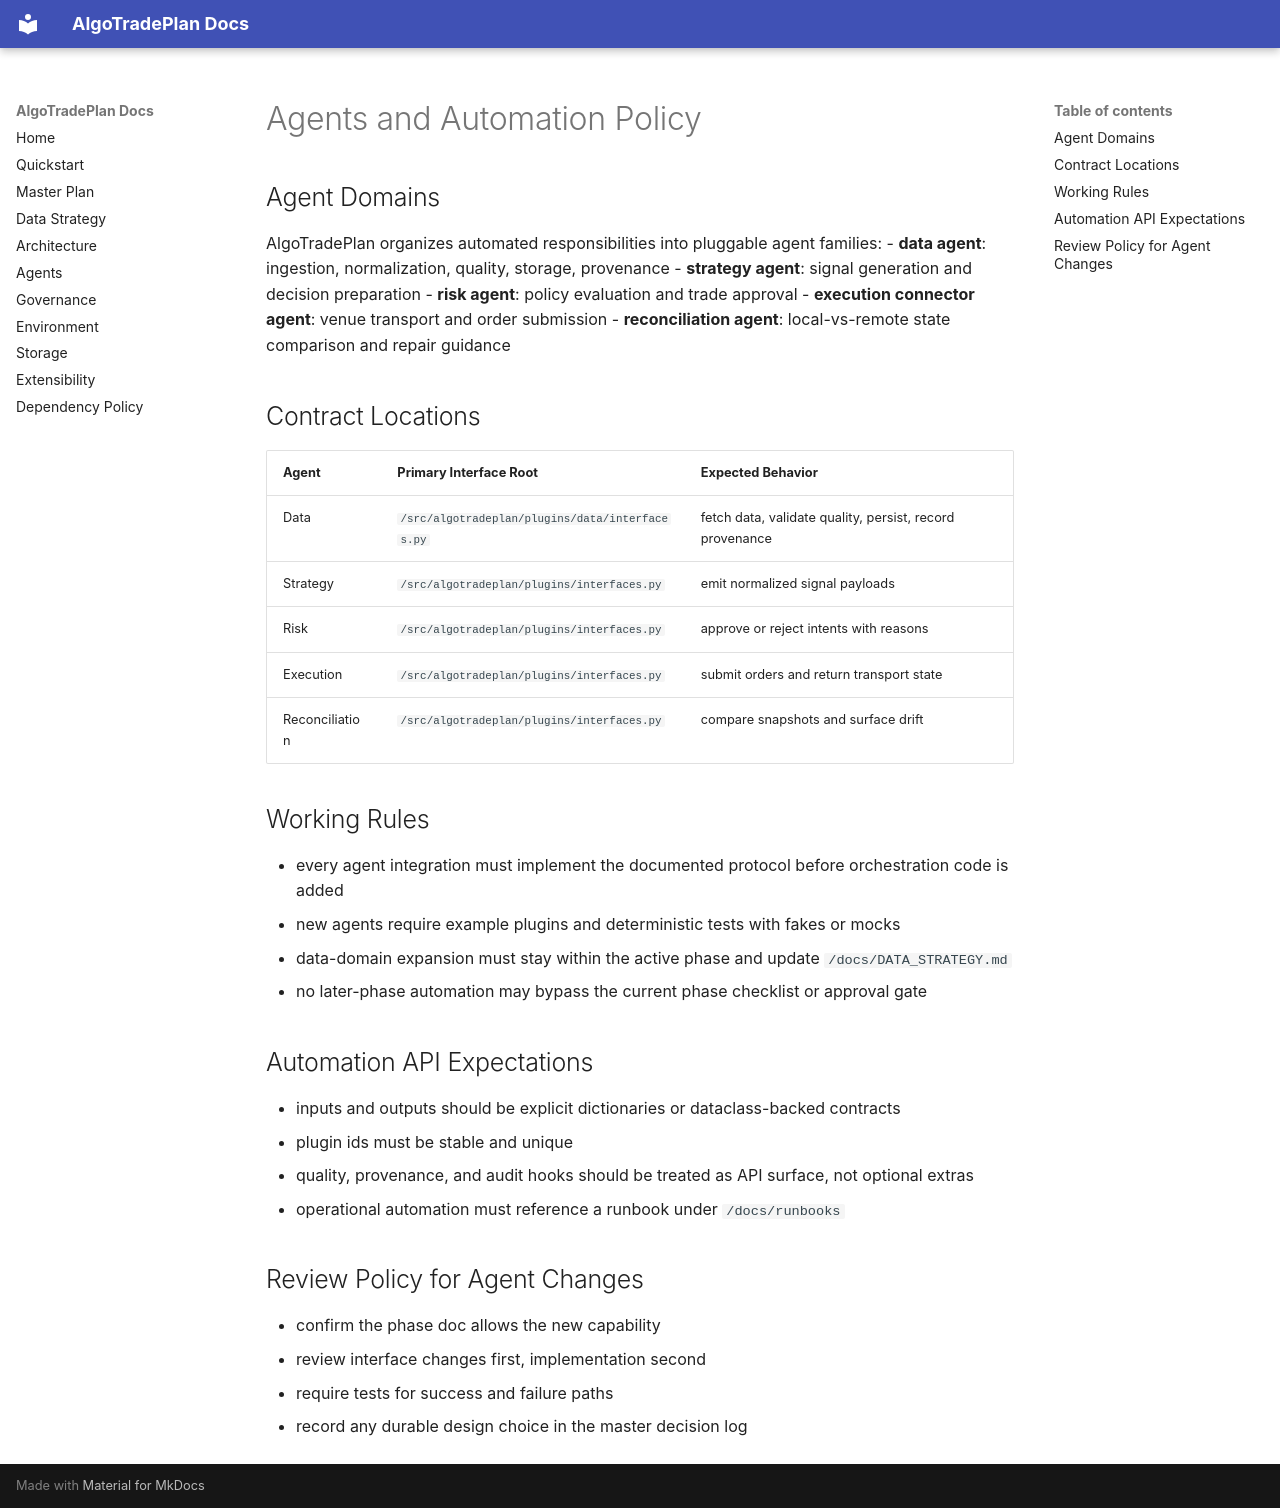

repository: develooper1994/AlgoTradePlan · page: AGENTS/index.html · generator: mkdocs

# Agents and Automation Policy

## Agent Domains
AlgoTradePlan organizes automated responsibilities into pluggable agent families:
- **data agent**: ingestion, normalization, quality, storage, provenance
- **strategy agent**: signal generation and decision preparation
- **risk agent**: policy evaluation and trade approval
- **execution connector agent**: venue transport and order submission
- **reconciliation agent**: local-vs-remote state comparison and repair guidance

## Contract Locations
| Agent | Primary Interface Root | Expected Behavior |
| --- | --- | --- |
| Data | `/src/algotradeplan/plugins/data/interfaces.py` | fetch data, validate quality, persist, record provenance |
| Strategy | `/src/algotradeplan/plugins/interfaces.py` | emit normalized signal payloads |
| Risk | `/src/algotradeplan/plugins/interfaces.py` | approve or reject intents with reasons |
| Execution | `/src/algotradeplan/plugins/interfaces.py` | submit orders and return transport state |
| Reconciliation | `/src/algotradeplan/plugins/interfaces.py` | compare snapshots and surface drift |

## Working Rules
- every agent integration must implement the documented protocol before orchestration code is added
- new agents require example plugins and deterministic tests with fakes or mocks
- data-domain expansion must stay within the active phase and update `/docs/DATA_STRATEGY.md`
- no later-phase automation may bypass the current phase checklist or approval gate

## Automation API Expectations
- inputs and outputs should be explicit dictionaries or dataclass-backed contracts
- plugin ids must be stable and unique
- quality, provenance, and audit hooks should be treated as API surface, not optional extras
- operational automation must reference a runbook under `/docs/runbooks`

## Review Policy for Agent Changes
- confirm the phase doc allows the new capability
- review interface changes first, implementation second
- require tests for success and failure paths
- record any durable design choice in the master decision log
